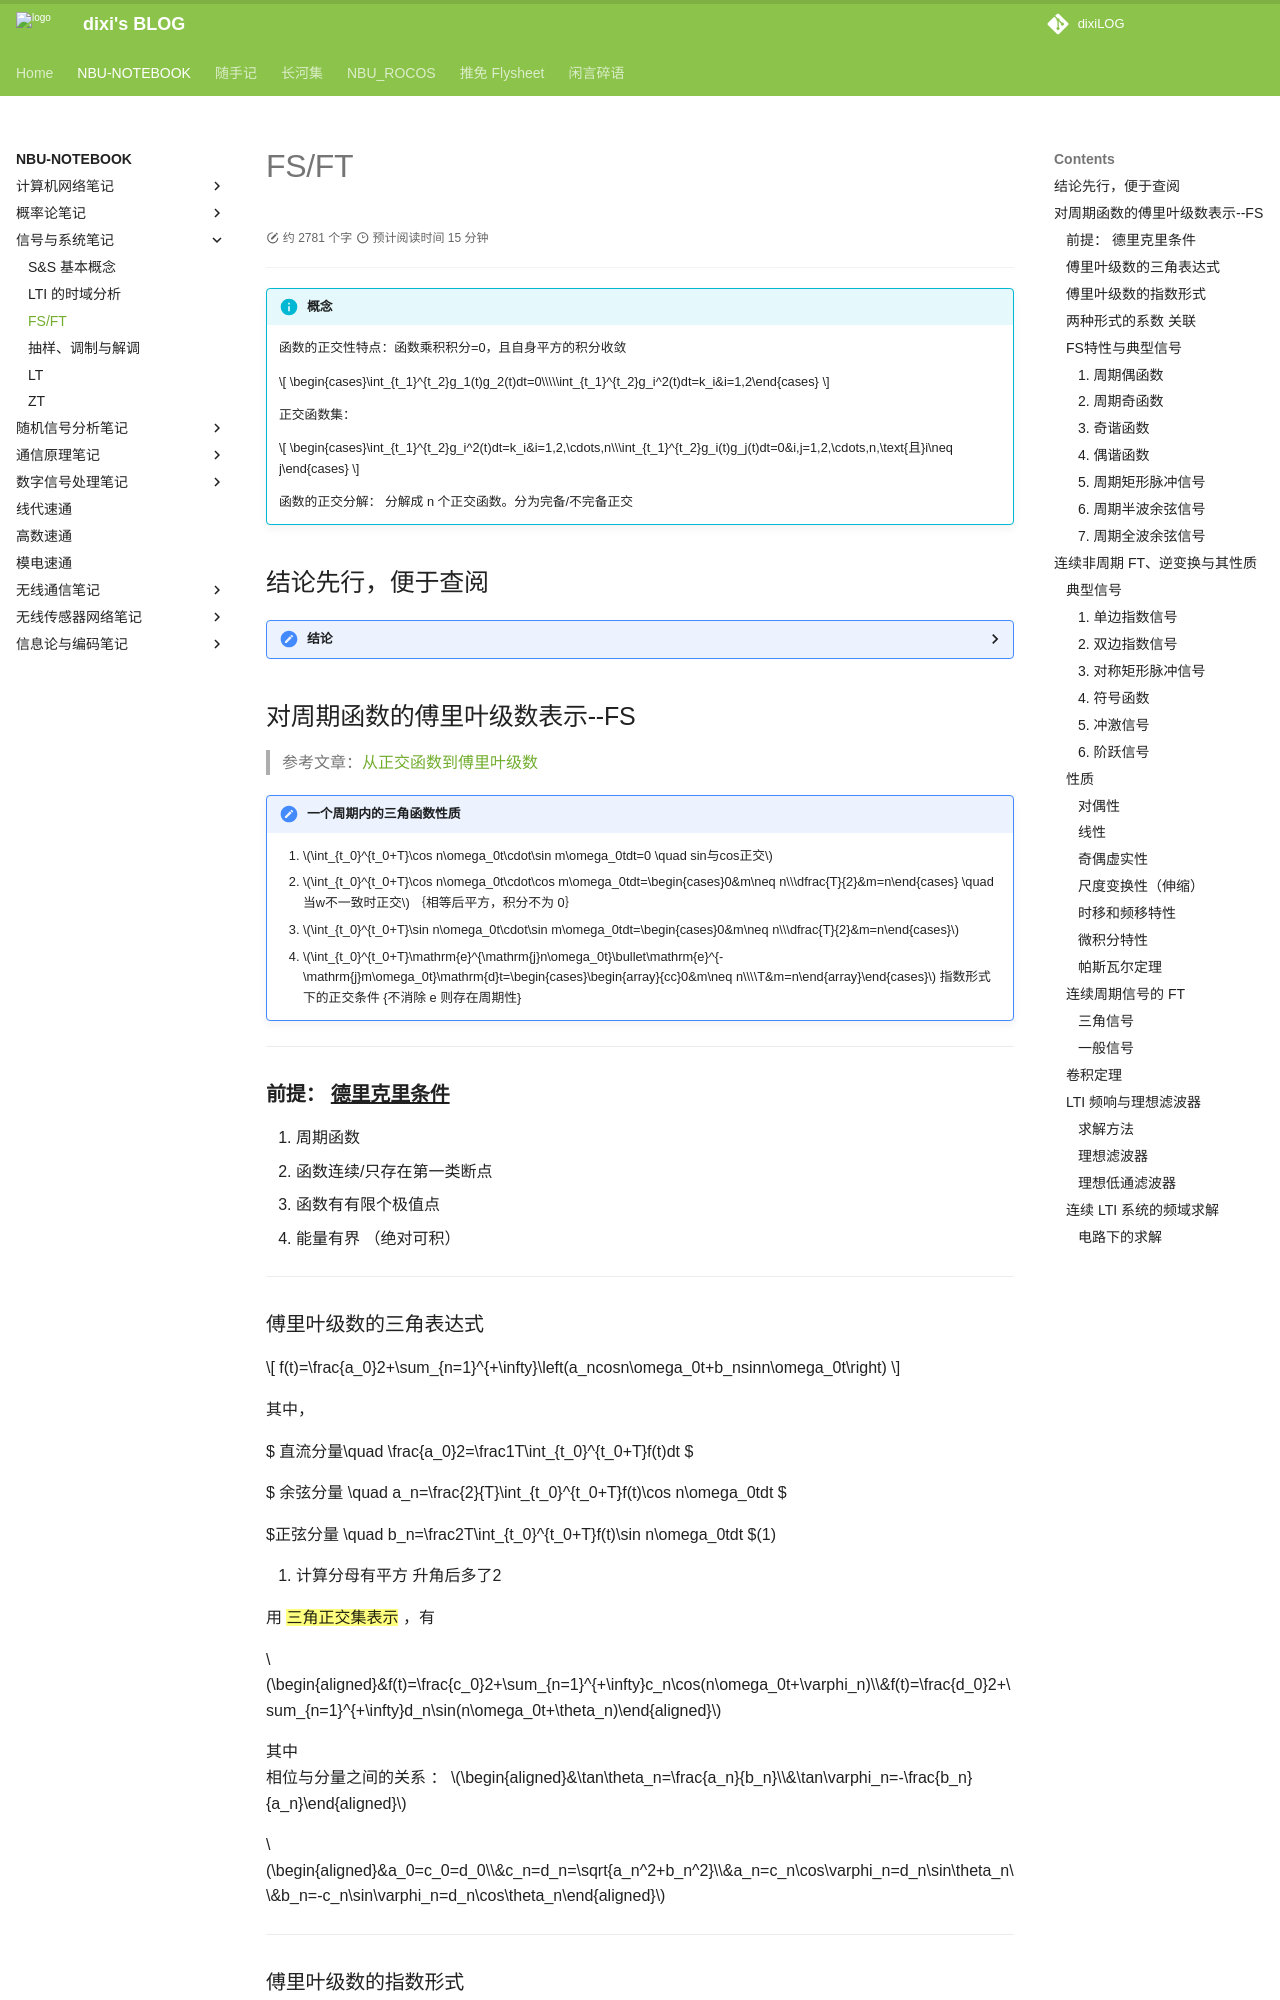

repository: dixiLOG/dixiLOG.github.io · page: NBU-NOTEBOOK/S&S/S&S03/index.html · generator: mkdocs

# FS/FT

<div id="progress-container">
  <div id="progress-bar"></div>
</div>

!!! info "概念"
    函数的正交性特点：函数乘积积分=0，且自身平方的积分收敛  

    $$ \begin{cases}\int_{t_1}^{t_2}g_1(t)g_2(t)dt=0\\\\\int_{t_1}^{t_2}g_i^2(t)dt=k_i&i=1,2\end{cases} $$

    正交函数集：

    $$ \begin{cases}\int_{t_1}^{t_2}g_i^2(t)dt=k_i&i=1,2,\cdots,n\\\int_{t_1}^{t_2}g_i(t)g_j(t)dt=0&i,j=1,2,\cdots,n,\text{且}i\neq j\end{cases} $$  

    函数的正交分解：  分解成 n 个正交函数。分为完备/不完备正交     


## 结论先行，便于查阅

??? 结论
    ![](https://cdn.jsdelivr.net/gh/dixiLOG/blogStatic/U5eHbZALYozX1zxcTYxc4DlgnEg.png)
    
    ---

    ![](https://cdn.jsdelivr.net/gh/dixiLOG/blogStatic/PdhhbGRPPo28mmxtkKScdk0snqd.png)

    ---

    ![](https://cdn.jsdelivr.net/gh/dixiLOG/blogStatic/Z1nJboZXyoKDgqxuGH0cGMOInvc.png)  

    ---

    ![](https://cdn.jsdelivr.net/gh/dixiLOG/blogStatic/PVoUbr1oao2qNjxZZ74c8skpnRb.png)

    ---

    ![](https://cdn.jsdelivr.net/gh/dixiLOG/blogStatic/QsUJbDjnuonBAMxVgH5cqlxhnPh.png)




## 对周期函数的傅里叶级数表示--FS

> 参考文章：[从正交函数到傅里叶级数](https://zhuanlan.zhihu.com/p/345370196)


!!! 一个周期内的三角函数性质
    1. $\int_{t_0}^{t_0+T}\cos n\omega_0t\cdot\sin m\omega_0tdt=0 \quad sin与cos正交$  
    2. $\int_{t_0}^{t_0+T}\cos n\omega_0t\cdot\cos m\omega_0tdt=\begin{cases}0&m\neq n\\\dfrac{T}{2}&m=n\end{cases} \quad 当w不一致时正交$ ｛相等后平方，积分不为 0｝
    3. $\int_{t_0}^{t_0+T}\sin n\omega_0t\cdot\sin m\omega_0tdt=\begin{cases}0&m\neq n\\\dfrac{T}{2}&m=n\end{cases}$  
    4. $\int_{t_0}^{t_0+T}\mathrm{e}^{\mathrm{j}n\omega_0t}\bullet\mathrm{e}^{-\mathrm{j}m\omega_0t}\mathrm{d}t=\begin{cases}\begin{array}{cc}0&m\neq n\\\\T&m=n\end{array}\end{cases}$ 指数形式下的正交条件 {不消除 e 则存在周期性}

---

### **前提： ^^德里克里条件^^**

1. 周期函数  
2. 函数连续/只存在第一类断点  
3. 函数有有限个极值点  
4. 能量有界 （绝对可积）

---
